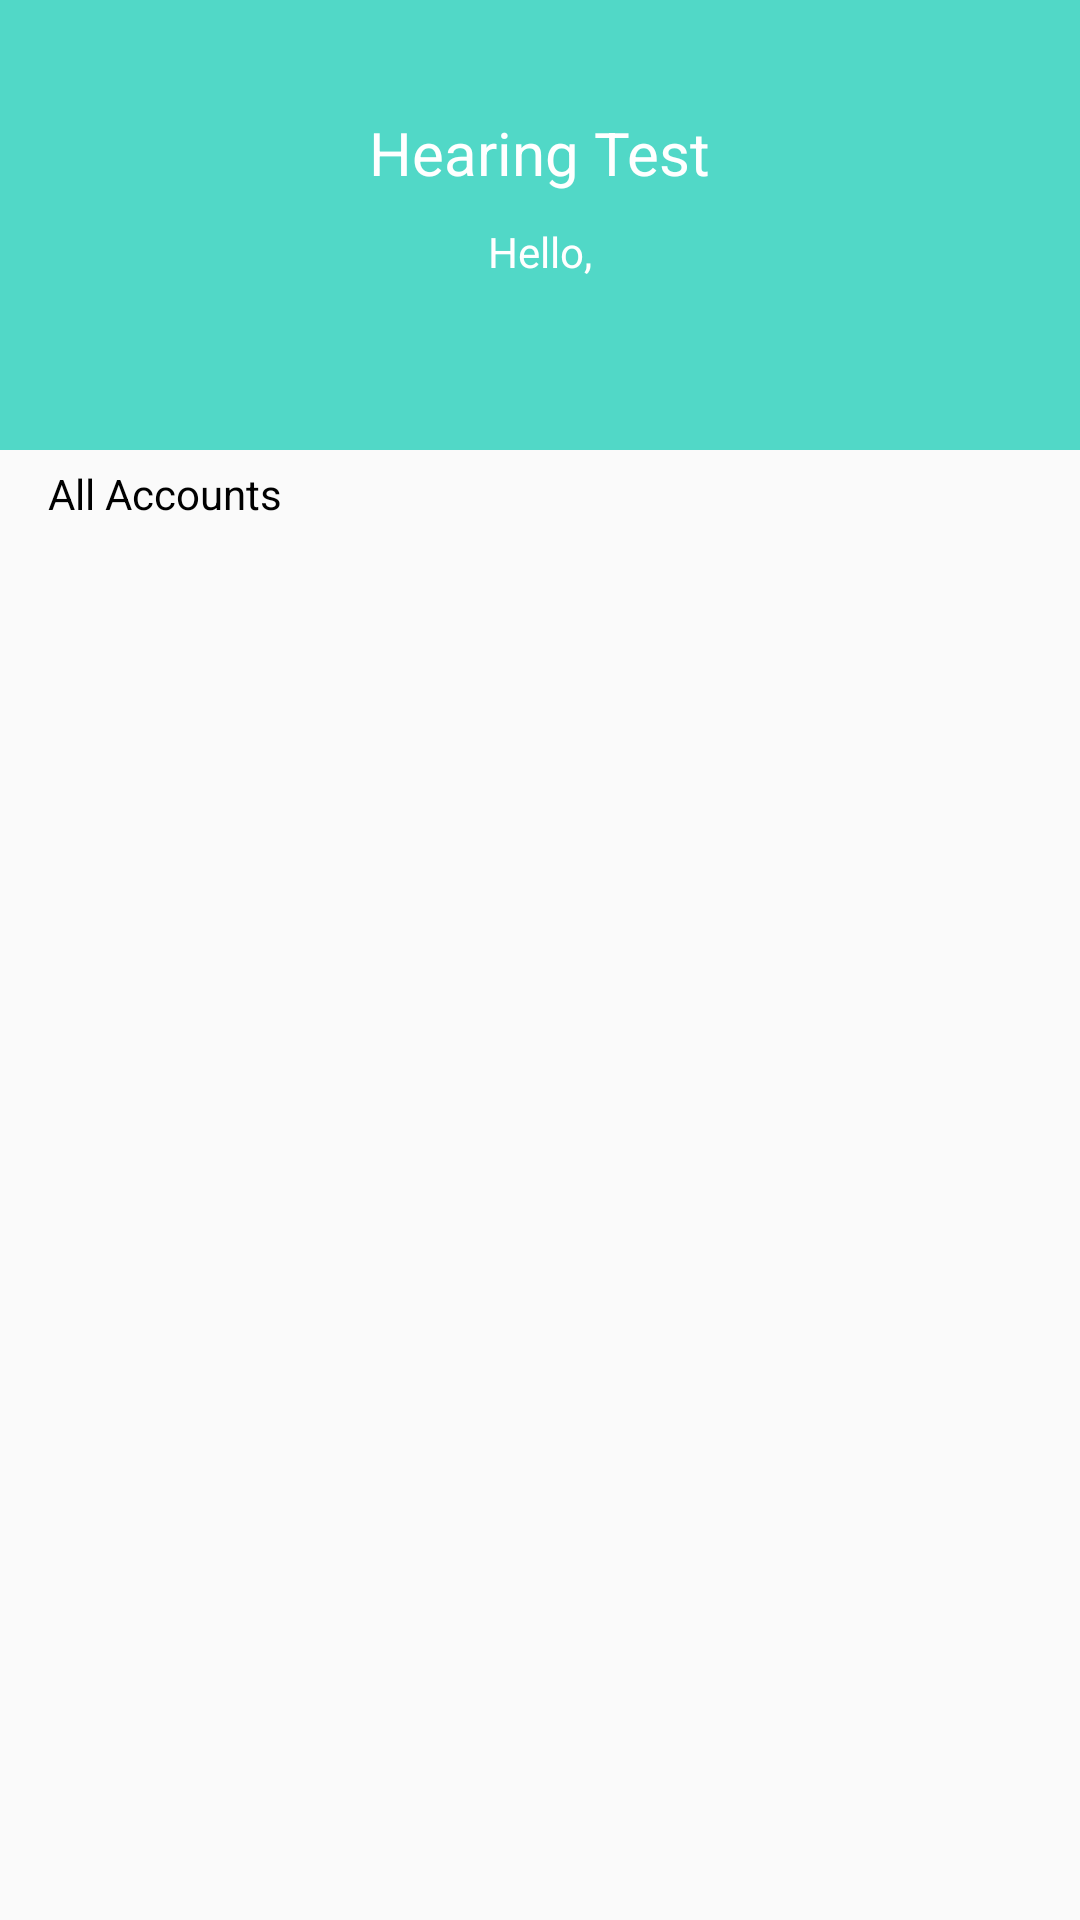

Produce the Android XML layout that renders to this screen, including the resource entries it uses.
<!-- AndroidManifest.xml: application theme AppTheme -->
<!-- res/layout/activity_user_list.xml -->
<?xml version="1.0" encoding="utf-8"?>

<LinearLayout xmlns:android="http://schemas.android.com/apk/res/android"
    xmlns:app="http://schemas.android.com/apk/res-auto"
    xmlns:tools="http://schemas.android.com/tools"
    android:layout_width="match_parent"
    android:layout_height="match_parent"
    tools:context="com.example.hearingtest.UserListActivity"
    android:orientation="vertical">

    <android.support.v7.widget.LinearLayoutCompat
        android:layout_width="match_parent"
        android:layout_height="150dp"
        android:background="@color/colorPrimary"
        android:gravity="center"
        android:orientation="vertical">

        <android.support.v7.widget.AppCompatTextView
            android:layout_width="wrap_content"
            android:layout_height="wrap_content"
            android:text="@string/text_title"
            android:textSize="20sp" />

        <android.support.v7.widget.AppCompatTextView
            android:layout_width="wrap_content"
            android:layout_height="wrap_content"
            android:layout_marginTop="10dp"
            android:text="@string/text_hello" />

        <android.support.v7.widget.AppCompatTextView
            android:id="@+id/textViewName"
            android:layout_width="wrap_content"
            android:layout_height="wrap_content" />

    </android.support.v7.widget.LinearLayoutCompat>

    <android.support.v7.widget.AppCompatTextView
        android:layout_width="wrap_content"
        android:layout_height="wrap_content"
        android:paddingBottom="5dp"
        android:paddingLeft="16dp"
        android:paddingTop="5dp"
        android:text="@string/text_accounts"
        android:textColor="@android:color/black" />

    <android.support.v7.widget.RecyclerView
        android:id="@+id/recyclerViewUsers"
        android:layout_width="match_parent"
        android:layout_height="match_parent" />

</LinearLayout>
<!-- resources referenced by this layout -->
<resources>
  <color name="colorPrimary">#51d8c7</color>
  <string name="text_accounts">All Accounts</string>
  <string name="text_hello">Hello,</string>
  <string name="text_title">Hearing Test</string>
  <style name="AppTheme" parent="Theme.AppCompat.Light.DarkActionBar">
          
          <item name="colorPrimary">@color/colorPrimary</item>
          <item name="colorPrimaryDark">@color/colorPrimaryDark</item>
          <item name="colorAccent">@color/colorAccent</item>
  		<item name="android:textColor">@color/colorText</item>
          <item name="android:textColorHint">@color/colorText</item>
          <item name="colorControlNormal">@color/colorText</item>
          <item name="colorControlActivated">@color/colorText</item>
      </style>
  <color name="colorPrimaryDark">#51d8c7</color>
  <color name="colorAccent">#FFFFFF</color>
  <color name="colorText">#FFFFFF</color>
</resources>
